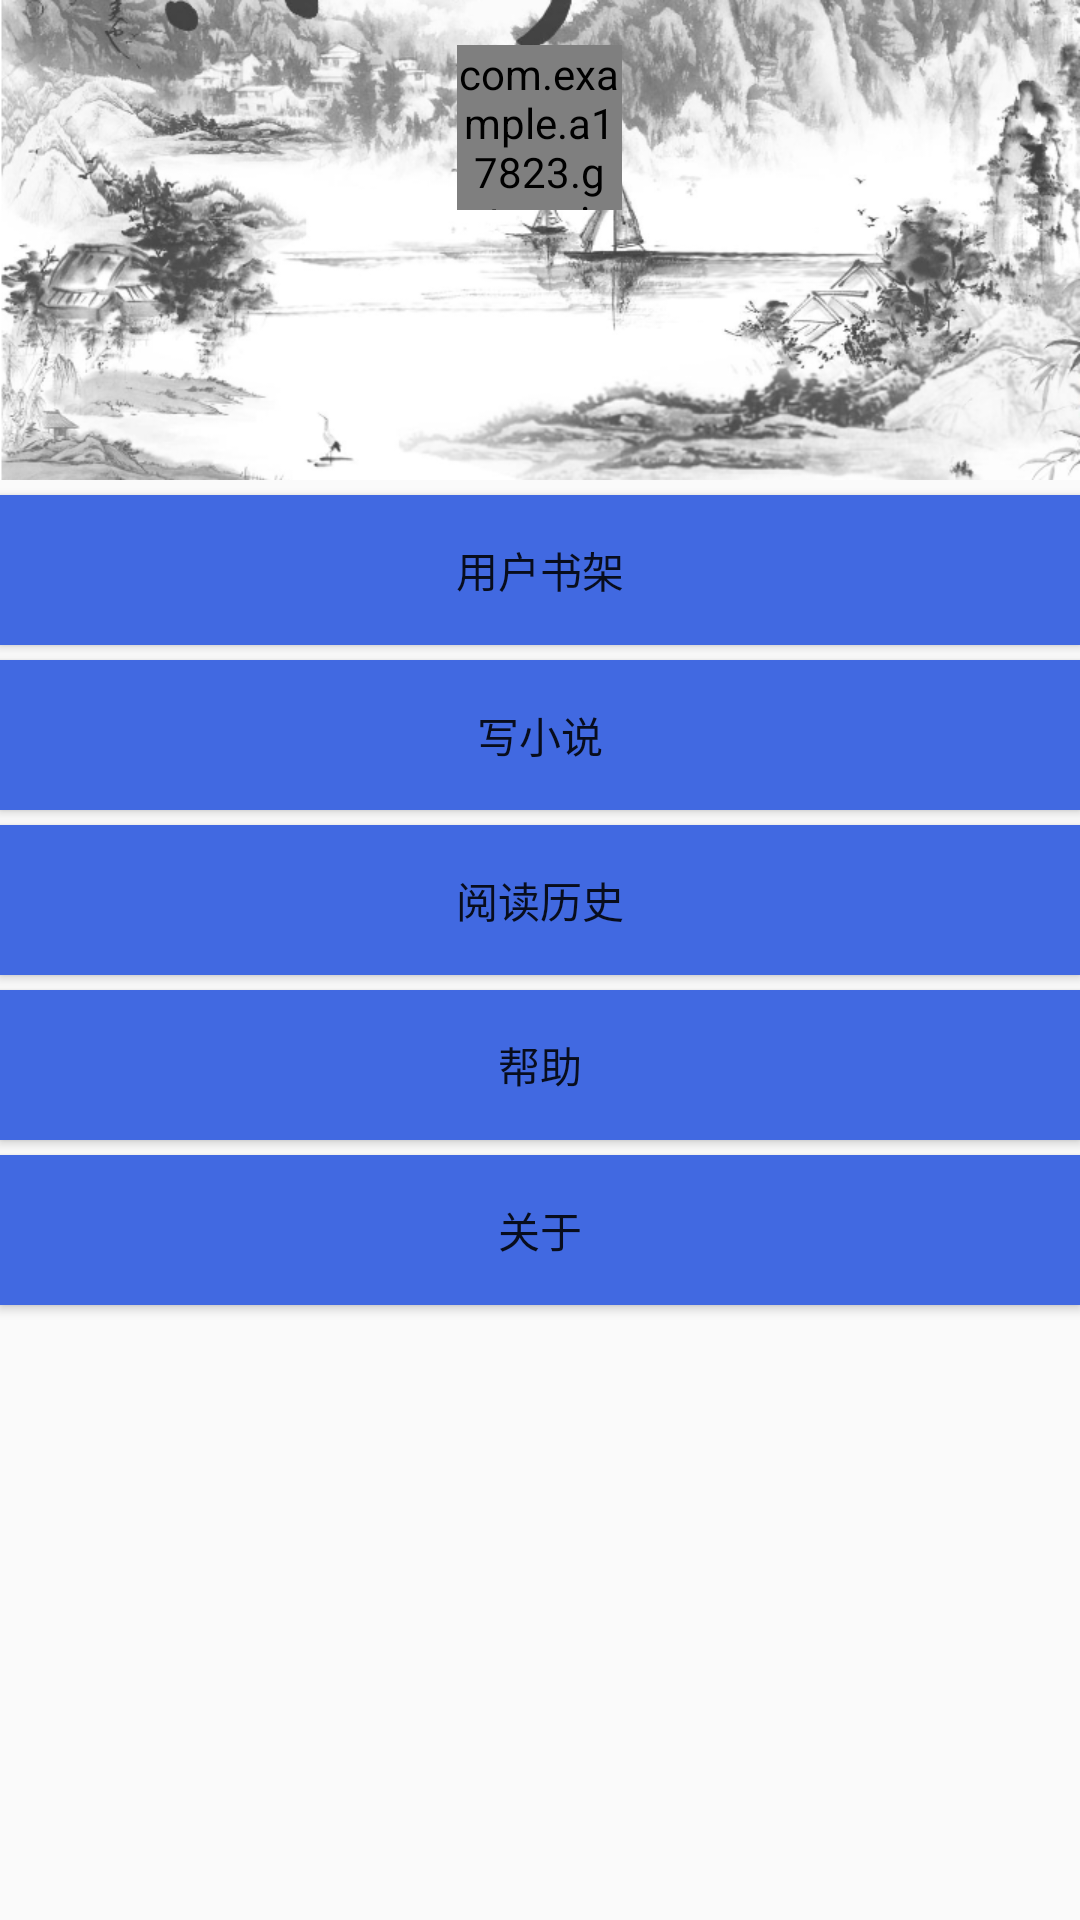

Android layout source for this screen:
<!-- AndroidManifest.xml: application theme AppTheme -->
<!-- res/layout/myfragment.xml -->
<?xml version="1.0" encoding="utf-8"?>
<RelativeLayout
    xmlns:android="http://schemas.android.com/apk/res/android"
    android:layout_width="match_parent"
    android:layout_height="match_parent">

    <RelativeLayout
        android:id="@+id/user_ms"
        android:layout_width="match_parent"
        android:layout_height="160dp"
        android:layout_alignParentLeft="true"
        android:layout_alignParentStart="true"
        android:layout_alignParentTop="true"
        android:background="@mipmap/userpage">

        <com.example.a17823.getservicedemo.ui.view.CirecleImageView
            android:id="@+id/user"
            android:layout_width="55dp"
            android:layout_height="55dp"
            android:layout_alignParentTop="true"
            android:layout_centerHorizontal="true"
            android:layout_marginTop="15dp"
            android:src="@mipmap/nouser" />

        <TextView
            android:id="@+id/userName"
            android:layout_width="135dp"
            android:layout_height="40dp"
            android:layout_below="@+id/user"
            android:layout_centerHorizontal="true"
            android:layout_marginTop="15dp"
            android:textSize="25sp"
            android:textStyle="bold"
            android:gravity="center"/>

        <Button
            android:id="@+id/userEdit"
            android:layout_width="30dp"
            android:layout_height="30dp"
            android:layout_alignBottom="@+id/userName"
            android:layout_alignEnd="@+id/userName"
            android:layout_alignRight="@+id/userName"
            android:background="@mipmap/ic_edit" />

    </RelativeLayout>

    

    <Button
        android:id="@+id/read"
        android:layout_width="match_parent"
        android:layout_height="50dp"
        android:layout_alignParentLeft="true"
        android:layout_alignParentStart="true"
        android:layout_below="@+id/user_ms"
        android:layout_marginTop="115dp"
        android:background="@color/blue"
        android:text="@string/read" />

    <Button
        android:id="@+id/help"
        android:layout_width="match_parent"
        android:layout_height="50dp"
        android:layout_alignParentLeft="true"
        android:layout_alignParentStart="true"
        android:layout_below="@+id/read"
        android:layout_marginTop="5dp"
        android:background="@color/blue"
        android:text="@string/help" />

    <Button
        android:id="@+id/about"
        android:layout_width="match_parent"
        android:layout_height="50dp"
        android:layout_alignParentLeft="true"
        android:layout_alignParentStart="true"
        android:layout_below="@+id/help"
        android:layout_marginTop="5dp"
        android:background="@color/blue"
        android:text="@string/about" />

    <Button
        android:id="@+id/writer"
        android:layout_width="match_parent"
        android:layout_height="50dp"
        android:layout_alignBottom="@+id/read"
        android:layout_alignParentLeft="true"
        android:layout_alignParentStart="true"
        android:layout_marginBottom="55dp"
        android:background="@color/blue"
        android:text="@string/write" />

    <Button
        android:id="@+id/userbook"
        android:layout_width="match_parent"
        android:layout_height="50dp"
        android:layout_above="@+id/writer"
        android:layout_alignParentLeft="true"
        android:layout_alignParentStart="true"
        android:layout_marginBottom="5dp"
        android:background="@color/blue"
        android:text="@string/userbook"/>

</RelativeLayout>
<!-- resources referenced by this layout -->
<resources>
  <color name="blue">#4169E1</color>
  <!-- mipmap nouser: png bitmap (mipmap-hdpi, 3763 bytes) -->
  <!-- mipmap userpage: png bitmap (mipmap-hdpi, 223904 bytes) -->
  <string name="about">关于</string>
  <string name="help">帮助</string>
  <string name="read">阅读历史</string>
  <string name="userbook">用户书架</string>
  <string name="write">写小说</string>
  <style name="AppTheme" parent="Theme.AppCompat.Light.DarkActionBar">
          
          <item name="colorPrimary">@color/colorPrimary</item>
          <item name="colorPrimaryDark">@color/colorPrimaryDark</item>
          <item name="colorAccent">@color/colorAccent</item>
      </style>
  <color name="colorPrimary">#3F51B5</color>
  <color name="colorPrimaryDark">#303F9F</color>
  <color name="colorAccent">#FF4081</color>
</resources>
